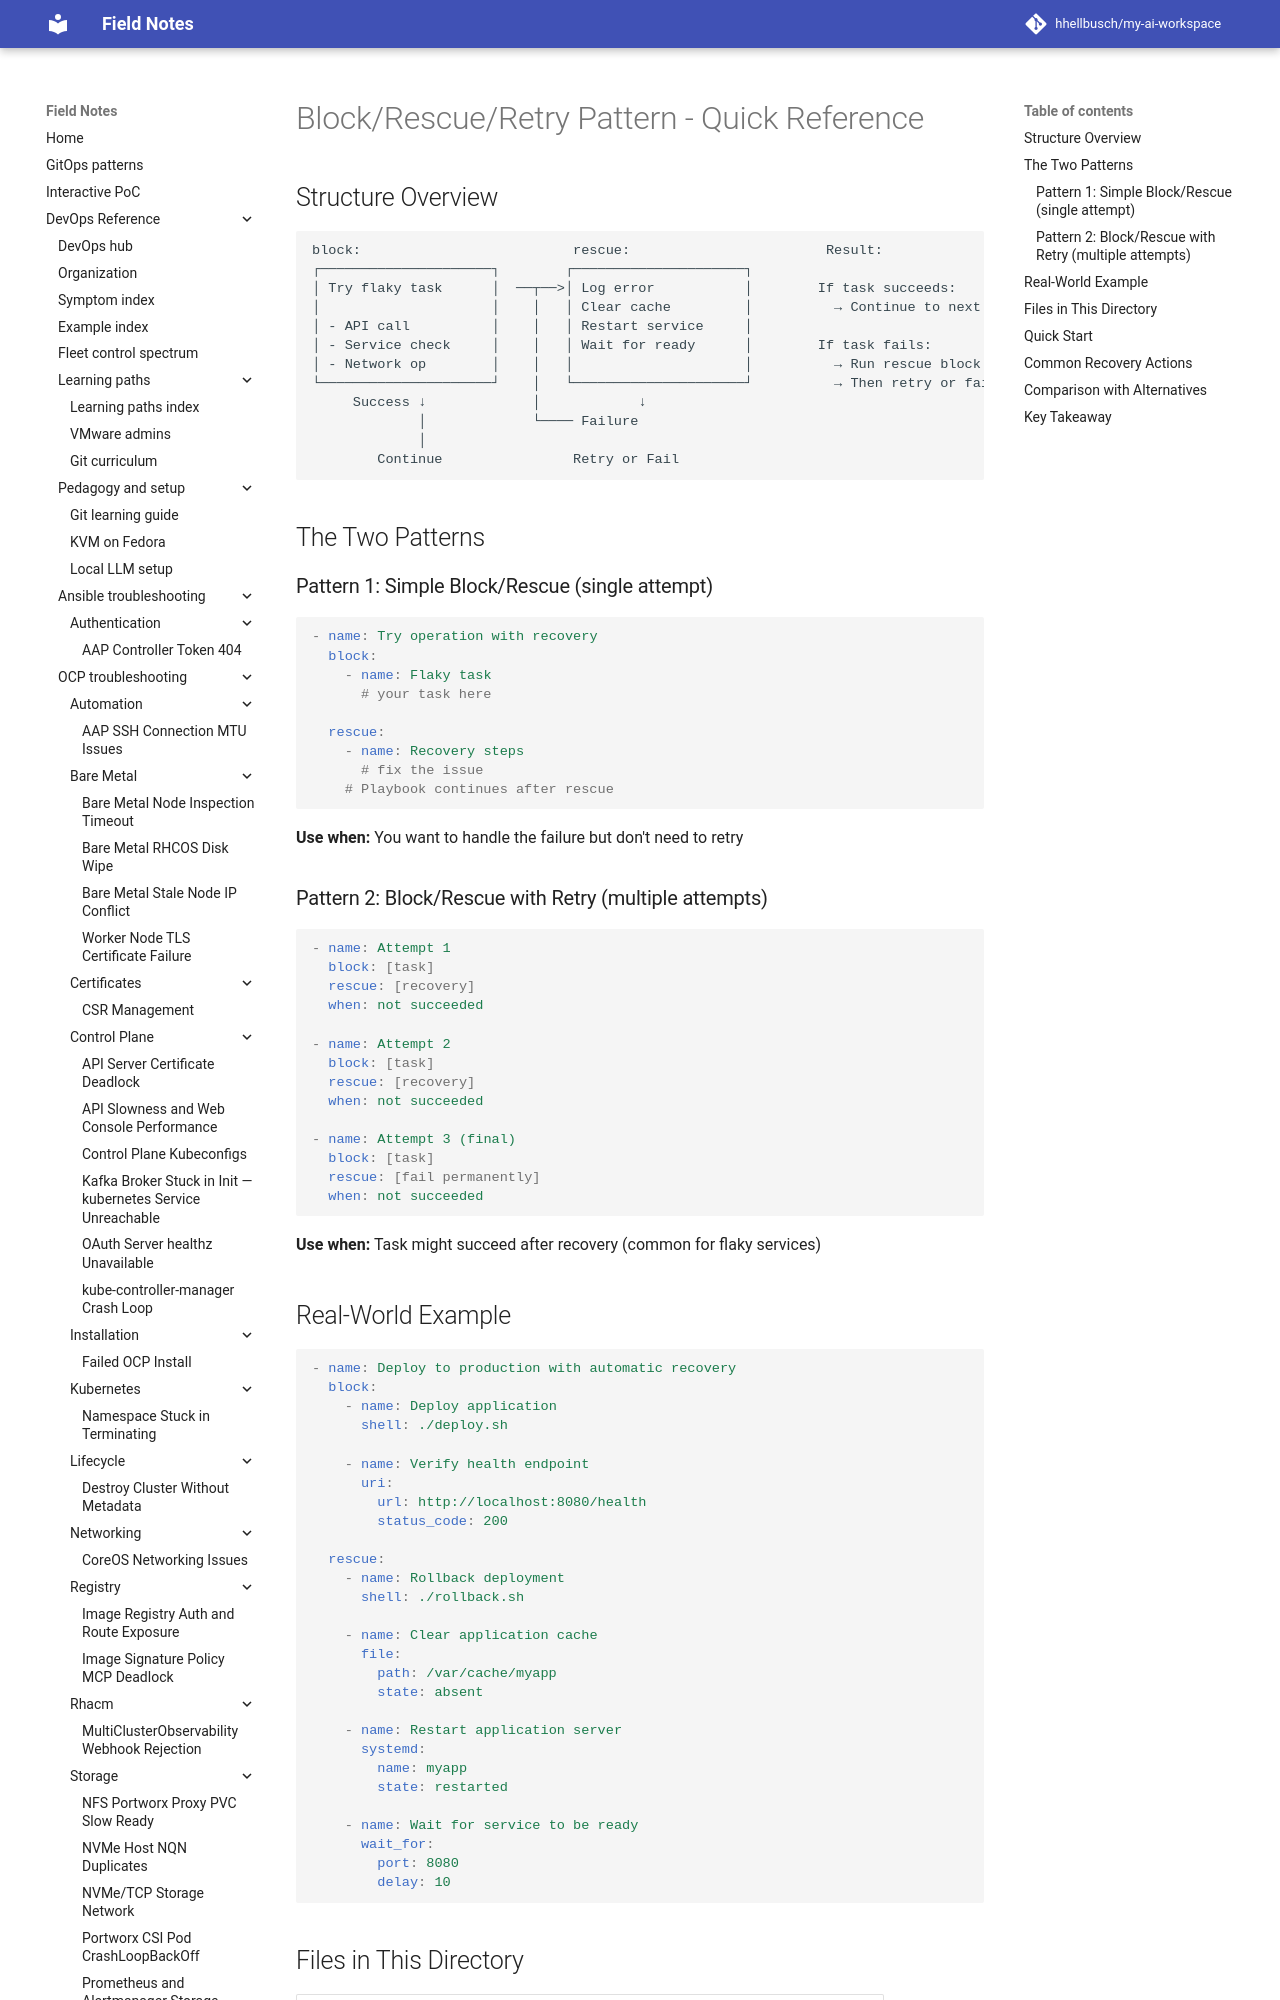

repository: hhellbusch/my-ai-workspace · page: devops/ansible/examples/005_block_rescue_retry/STRUCTURE/index.html · generator: mkdocs

# Block/Rescue/Retry Pattern - Quick Reference

## Structure Overview

```
block:                          rescue:                        Result:
┌─────────────────────┐        ┌─────────────────────┐        
│ Try flaky task      │  ──┬──>│ Log error           │        If task succeeds:
│                     │    │   │ Clear cache         │          → Continue to next task
│ - API call          │    │   │ Restart service     │        
│ - Service check     │    │   │ Wait for ready      │        If task fails:
│ - Network op        │    │   │                     │          → Run rescue block
└─────────────────────┘    │   └─────────────────────┘          → Then retry or fail
     Success ↓             │            ↓                      
             │             └──── Failure                       
             │                                                 
        Continue                Retry or Fail                 
```

## The Two Patterns

### Pattern 1: Simple Block/Rescue (single attempt)

```yaml
- name: Try operation with recovery
  block:
    - name: Flaky task
      # your task here
  
  rescue:
    - name: Recovery steps
      # fix the issue
    # Playbook continues after rescue
```

**Use when:** You want to handle the failure but don't need to retry
